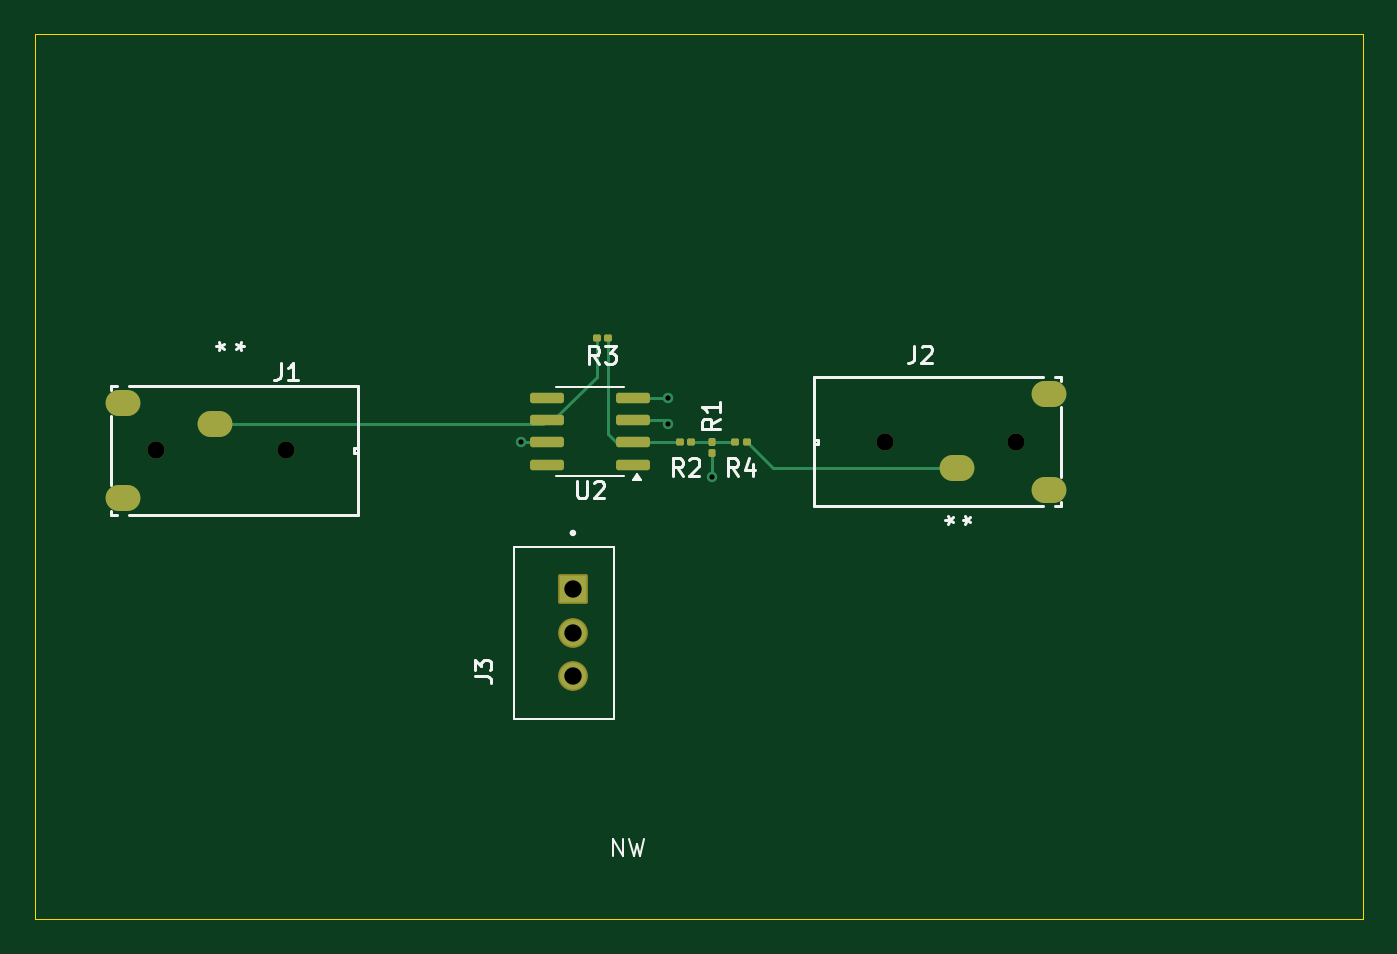
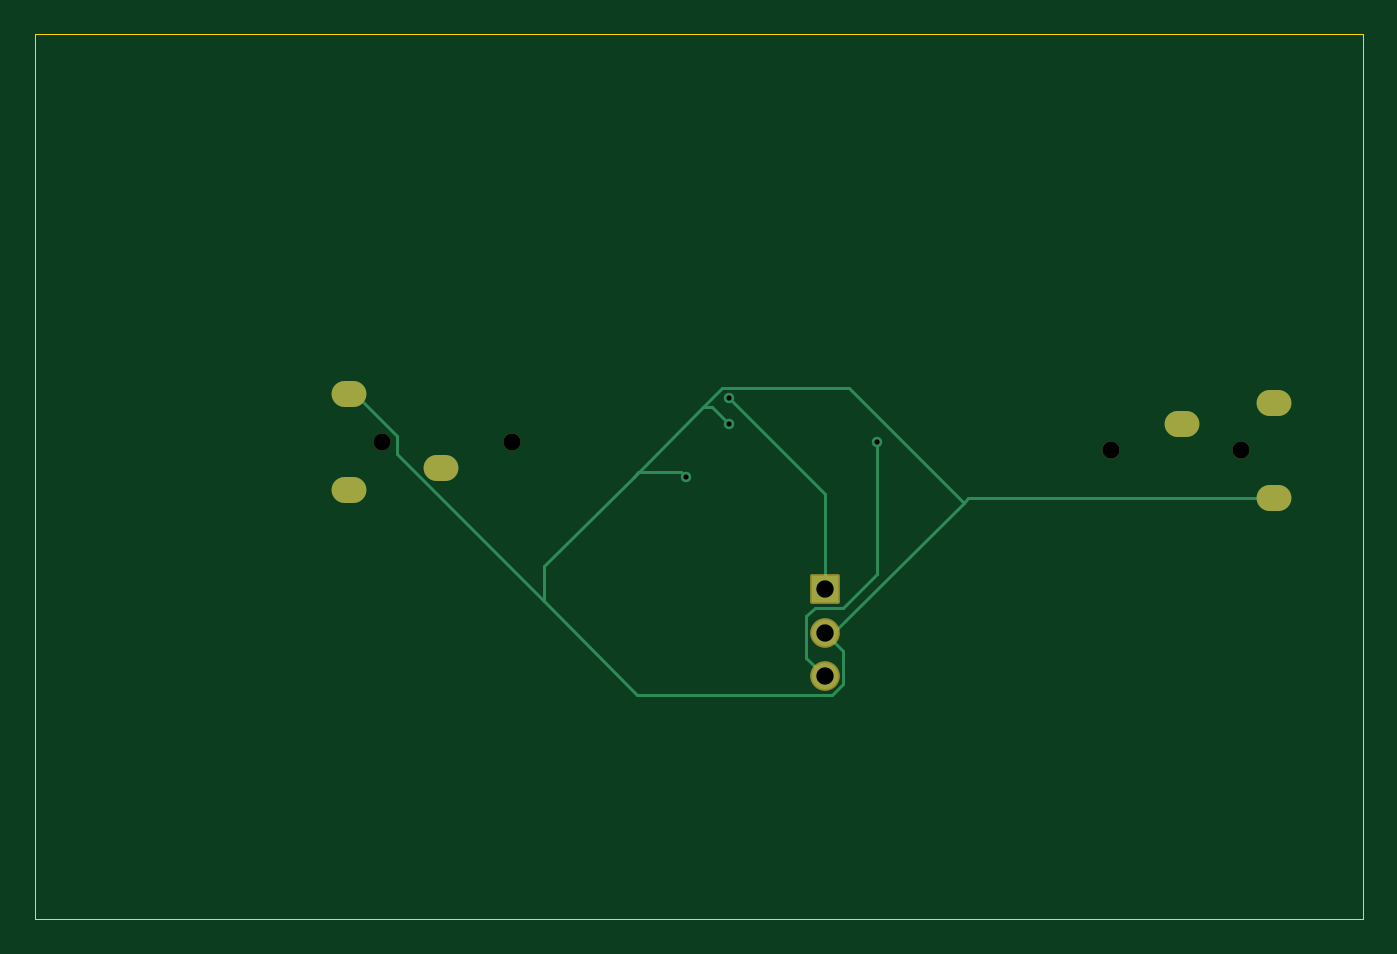
Circuit board: 11 layer files. Board 76.5 x 51.0 mm.
- bottom_copper: practice_PCB-B_Cu.gbr (3119 bytes)
- bottom_mask: practice_PCB-B_Mask.gbr (1574 bytes)
- paste: practice_PCB-B_Paste.gbr (452 bytes)
- bottom_silk: practice_PCB-B_Silkscreen.gbr (453 bytes)
- outline: practice_PCB-Edge_Cuts.gbr (604 bytes)
- top_copper: practice_PCB-F_Cu.gbr (4626 bytes)
- top_mask: practice_PCB-F_Mask.gbr (2389 bytes)
- paste: practice_PCB-F_Paste.gbr (1812 bytes)
- top_silk: practice_PCB-F_Silkscreen.gbr (10811 bytes)
- drill: practice_PCB-NPTH.drl (385 bytes)
- drill: practice_PCB-PTH.drl (826 bytes)

=== bottom_copper: practice_PCB-B_Cu.gbr ===
%TF.GenerationSoftware,KiCad,Pcbnew,9.0.4*%
%TF.CreationDate,2025-09-17T17:09:08-06:00*%
%TF.ProjectId,practice_PCB,70726163-7469-4636-955f-5043422e6b69,1*%
%TF.SameCoordinates,Original*%
%TF.FileFunction,Copper,L2,Bot*%
%TF.FilePolarity,Positive*%
%FSLAX46Y46*%
G04 Gerber Fmt 4.6, Leading zero omitted, Abs format (unit mm)*
G04 Created by KiCad (PCBNEW 9.0.4) date 2025-09-17 17:09:08*
%MOMM*%
%LPD*%
G01*
G04 APERTURE LIST*
%TA.AperFunction,ComponentPad*%
%ADD10C,1.508000*%
%TD*%
%TA.AperFunction,ComponentPad*%
%ADD11R,1.508000X1.508000*%
%TD*%
%TA.AperFunction,ComponentPad*%
%ADD12O,2.006600X1.498600*%
%TD*%
%TA.AperFunction,ViaPad*%
%ADD13C,0.600000*%
%TD*%
%TA.AperFunction,Conductor*%
%ADD14C,0.200000*%
%TD*%
G04 APERTURE END LIST*
D10*
%TO.P,J3,3,3*%
%TO.N,/VS+*%
X130000000Y-65000000D03*
%TO.P,J3,2,2*%
%TO.N,GND*%
X130000000Y-62500000D03*
D11*
%TO.P,J3,1,1*%
%TO.N,/VS-*%
X130000000Y-60000000D03*
%TD*%
D12*
%TO.P,J2,1,1*%
%TO.N,Net-(J2-Pad1)*%
X152100000Y-53000124D03*
%TO.P,J2,3,3*%
%TO.N,unconnected-(J2-Pad3)*%
X157400002Y-54249941D03*
%TO.P,J2,2,2*%
%TO.N,GND*%
X157400002Y-48749942D03*
%TD*%
%TO.P,J1,2,2*%
%TO.N,GND*%
X104099998Y-54750058D03*
%TO.P,J1,3,3*%
%TO.N,unconnected-(J1-Pad3)*%
X104099998Y-49250059D03*
%TO.P,J1,1,1*%
%TO.N,Net-(J1-Pad1)*%
X109400000Y-50499876D03*
%TD*%
D13*
%TO.N,GND*%
X135500000Y-50500000D03*
X138000000Y-53500000D03*
%TO.N,/VS+*%
X127000000Y-51500000D03*
%TO.N,/VS-*%
X135500000Y-49000000D03*
%TD*%
D14*
%TO.N,GND*%
X136500000Y-49500000D02*
X135500000Y-50500000D01*
X137000000Y-49500000D02*
X136500000Y-49500000D01*
X137000000Y-49500000D02*
X141000000Y-53500000D01*
X138250000Y-53250000D02*
X138000000Y-53500000D01*
X140750000Y-53250000D02*
X138250000Y-53250000D01*
X141000000Y-53500000D02*
X140750000Y-53250000D01*
X141000000Y-53500000D02*
X146169737Y-58669737D01*
X146169737Y-58669737D02*
X146169737Y-60669737D01*
X135899000Y-48399000D02*
X137000000Y-49500000D01*
X128601000Y-48399000D02*
X135899000Y-48399000D01*
X122000000Y-55000000D02*
X128601000Y-48399000D01*
X140784473Y-66055000D02*
X146169737Y-60669737D01*
X122000000Y-55000000D02*
X121750058Y-54750058D01*
X157053209Y-48749942D02*
X157400002Y-48749942D01*
X154653700Y-52185773D02*
X154653700Y-51149451D01*
X129563004Y-66055000D02*
X140784473Y-66055000D01*
X154653700Y-51149451D02*
X157053209Y-48749942D01*
X128945000Y-65436996D02*
X129563004Y-66055000D01*
X128945000Y-63555000D02*
X128945000Y-65436996D01*
X146169737Y-60669737D02*
X154653700Y-52185773D01*
X130000000Y-62500000D02*
X128945000Y-63555000D01*
%TO.N,/VS+*%
X128945000Y-61055000D02*
X127000000Y-59110000D01*
X130555000Y-61055000D02*
X128945000Y-61055000D01*
X131055000Y-61555000D02*
X130555000Y-61055000D01*
X131055000Y-63945000D02*
X131055000Y-61555000D01*
X130000000Y-65000000D02*
X131055000Y-63945000D01*
X127000000Y-59110000D02*
X127000000Y-51500000D01*
%TO.N,GND*%
X121750058Y-54750058D02*
X104099998Y-54750058D01*
X129500000Y-62500000D02*
X122000000Y-55000000D01*
X130000000Y-62500000D02*
X129500000Y-62500000D01*
%TO.N,/VS-*%
X130000000Y-60000000D02*
X130000000Y-54500000D01*
X130000000Y-54500000D02*
X135500000Y-49000000D01*
%TD*%
M02*

=== bottom_mask: practice_PCB-B_Mask.gbr (1574 bytes, source withheld) ===
=== paste: practice_PCB-B_Paste.gbr ===
%TF.GenerationSoftware,KiCad,Pcbnew,9.0.4*%
%TF.CreationDate,2025-09-17T17:09:08-06:00*%
%TF.ProjectId,practice_PCB,70726163-7469-4636-955f-5043422e6b69,1*%
%TF.SameCoordinates,Original*%
%TF.FileFunction,Paste,Bot*%
%TF.FilePolarity,Positive*%
%FSLAX46Y46*%
G04 Gerber Fmt 4.6, Leading zero omitted, Abs format (unit mm)*
G04 Created by KiCad (PCBNEW 9.0.4) date 2025-09-17 17:09:08*
%MOMM*%
%LPD*%
G01*
G04 APERTURE LIST*
G04 APERTURE END LIST*
M02*

=== bottom_silk: practice_PCB-B_Silkscreen.gbr ===
%TF.GenerationSoftware,KiCad,Pcbnew,9.0.4*%
%TF.CreationDate,2025-09-17T17:09:08-06:00*%
%TF.ProjectId,practice_PCB,70726163-7469-4636-955f-5043422e6b69,1*%
%TF.SameCoordinates,Original*%
%TF.FileFunction,Legend,Bot*%
%TF.FilePolarity,Positive*%
%FSLAX46Y46*%
G04 Gerber Fmt 4.6, Leading zero omitted, Abs format (unit mm)*
G04 Created by KiCad (PCBNEW 9.0.4) date 2025-09-17 17:09:08*
%MOMM*%
%LPD*%
G01*
G04 APERTURE LIST*
G04 APERTURE END LIST*
M02*

=== outline: practice_PCB-Edge_Cuts.gbr ===
%TF.GenerationSoftware,KiCad,Pcbnew,9.0.4*%
%TF.CreationDate,2025-09-17T17:09:08-06:00*%
%TF.ProjectId,practice_PCB,70726163-7469-4636-955f-5043422e6b69,1*%
%TF.SameCoordinates,Original*%
%TF.FileFunction,Profile,NP*%
%FSLAX46Y46*%
G04 Gerber Fmt 4.6, Leading zero omitted, Abs format (unit mm)*
G04 Created by KiCad (PCBNEW 9.0.4) date 2025-09-17 17:09:08*
%MOMM*%
%LPD*%
G01*
G04 APERTURE LIST*
%TA.AperFunction,Profile*%
%ADD10C,0.050000*%
%TD*%
G04 APERTURE END LIST*
D10*
X99000000Y-28000000D02*
X175500000Y-28000000D01*
X175500000Y-79000000D01*
X99000000Y-79000000D01*
X99000000Y-28000000D01*
M02*

=== top_copper: practice_PCB-F_Cu.gbr ===
%TF.GenerationSoftware,KiCad,Pcbnew,9.0.4*%
%TF.CreationDate,2025-09-17T17:09:08-06:00*%
%TF.ProjectId,practice_PCB,70726163-7469-4636-955f-5043422e6b69,1*%
%TF.SameCoordinates,Original*%
%TF.FileFunction,Copper,L1,Top*%
%TF.FilePolarity,Positive*%
%FSLAX46Y46*%
G04 Gerber Fmt 4.6, Leading zero omitted, Abs format (unit mm)*
G04 Created by KiCad (PCBNEW 9.0.4) date 2025-09-17 17:09:08*
%MOMM*%
%LPD*%
G01*
G04 APERTURE LIST*
G04 Aperture macros list*
%AMRoundRect*
0 Rectangle with rounded corners*
0 $1 Rounding radius*
0 $2 $3 $4 $5 $6 $7 $8 $9 X,Y pos of 4 corners*
0 Add a 4 corners polygon primitive as box body*
4,1,4,$2,$3,$4,$5,$6,$7,$8,$9,$2,$3,0*
0 Add four circle primitives for the rounded corners*
1,1,$1+$1,$2,$3*
1,1,$1+$1,$4,$5*
1,1,$1+$1,$6,$7*
1,1,$1+$1,$8,$9*
0 Add four rect primitives between the rounded corners*
20,1,$1+$1,$2,$3,$4,$5,0*
20,1,$1+$1,$4,$5,$6,$7,0*
20,1,$1+$1,$6,$7,$8,$9,0*
20,1,$1+$1,$8,$9,$2,$3,0*%
G04 Aperture macros list end*
%TA.AperFunction,SMDPad,CuDef*%
%ADD10RoundRect,0.100000X0.130000X0.100000X-0.130000X0.100000X-0.130000X-0.100000X0.130000X-0.100000X0*%
%TD*%
%TA.AperFunction,SMDPad,CuDef*%
%ADD11RoundRect,0.100000X-0.100000X0.130000X-0.100000X-0.130000X0.100000X-0.130000X0.100000X0.130000X0*%
%TD*%
%TA.AperFunction,ComponentPad*%
%ADD12C,1.508000*%
%TD*%
%TA.AperFunction,ComponentPad*%
%ADD13R,1.508000X1.508000*%
%TD*%
%TA.AperFunction,ComponentPad*%
%ADD14O,2.006600X1.498600*%
%TD*%
%TA.AperFunction,SMDPad,CuDef*%
%ADD15RoundRect,0.150000X0.825000X0.150000X-0.825000X0.150000X-0.825000X-0.150000X0.825000X-0.150000X0*%
%TD*%
%TA.AperFunction,ViaPad*%
%ADD16C,0.600000*%
%TD*%
%TA.AperFunction,Conductor*%
%ADD17C,0.200000*%
%TD*%
G04 APERTURE END LIST*
D10*
%TO.P,R4,1*%
%TO.N,Net-(J2-Pad1)*%
X140000000Y-51500000D03*
%TO.P,R4,2*%
%TO.N,Net-(R1-Pad1)*%
X139360000Y-51500000D03*
%TD*%
%TO.P,R3,1*%
%TO.N,Net-(U2--)*%
X132000000Y-45500000D03*
%TO.P,R3,2*%
%TO.N,Net-(J1-Pad1)*%
X131360000Y-45500000D03*
%TD*%
%TO.P,R2,1*%
%TO.N,Net-(R1-Pad1)*%
X136820000Y-51500000D03*
%TO.P,R2,2*%
%TO.N,Net-(U2--)*%
X136180000Y-51500000D03*
%TD*%
D11*
%TO.P,R1,1*%
%TO.N,Net-(R1-Pad1)*%
X138000000Y-51500000D03*
%TO.P,R1,2*%
%TO.N,GND*%
X138000000Y-52140000D03*
%TD*%
D12*
%TO.P,J3,3,3*%
%TO.N,/VS+*%
X130000000Y-65000000D03*
%TO.P,J3,2,2*%
%TO.N,GND*%
X130000000Y-62500000D03*
D13*
%TO.P,J3,1,1*%
%TO.N,/VS-*%
X130000000Y-60000000D03*
%TD*%
D14*
%TO.P,J2,1,1*%
%TO.N,Net-(J2-Pad1)*%
X152100000Y-53000124D03*
%TO.P,J2,3,3*%
%TO.N,unconnected-(J2-Pad3)*%
X157400002Y-54249941D03*
%TO.P,J2,2,2*%
%TO.N,GND*%
X157400002Y-48749942D03*
%TD*%
%TO.P,J1,2,2*%
%TO.N,GND*%
X104099998Y-54750058D03*
%TO.P,J1,3,3*%
%TO.N,unconnected-(J1-Pad3)*%
X104099998Y-49250059D03*
%TO.P,J1,1,1*%
%TO.N,Net-(J1-Pad1)*%
X109400000Y-50499876D03*
%TD*%
D15*
%TO.P,U2,1,NC*%
%TO.N,unconnected-(U2-NC-Pad1)*%
X133475000Y-52810000D03*
%TO.P,U2,2,-*%
%TO.N,Net-(U2--)*%
X133475000Y-51540000D03*
%TO.P,U2,3,+*%
%TO.N,GND*%
X133475000Y-50270000D03*
%TO.P,U2,4,V-*%
%TO.N,/VS-*%
X133475000Y-49000000D03*
%TO.P,U2,5,NC*%
%TO.N,unconnected-(U2-NC-Pad5)*%
X128525000Y-49000000D03*
%TO.P,U2,6*%
%TO.N,Net-(J1-Pad1)*%
X128525000Y-50270000D03*
%TO.P,U2,7,V+*%
%TO.N,/VS+*%
X128525000Y-51540000D03*
%TO.P,U2,8,NC*%
%TO.N,unconnected-(U2-NC-Pad8)*%
X128525000Y-52810000D03*
%TD*%
D16*
%TO.N,GND*%
X135500000Y-50500000D03*
X138000000Y-53500000D03*
%TO.N,/VS+*%
X127000000Y-51500000D03*
%TO.N,/VS-*%
X135500000Y-49000000D03*
%TD*%
D17*
%TO.N,GND*%
X138000000Y-52140000D02*
X138000000Y-53500000D01*
X135270000Y-50270000D02*
X135500000Y-50500000D01*
X133475000Y-50270000D02*
X135270000Y-50270000D01*
%TO.N,/VS+*%
X128485000Y-51500000D02*
X128525000Y-51540000D01*
X127000000Y-51500000D02*
X128485000Y-51500000D01*
%TO.N,/VS-*%
X135500000Y-49000000D02*
X133475000Y-49000000D01*
%TO.N,Net-(J2-Pad1)*%
X140000000Y-51500000D02*
X141500124Y-53000124D01*
X141500124Y-53000124D02*
X152100000Y-53000124D01*
%TO.N,Net-(R1-Pad1)*%
X138000000Y-51500000D02*
X139360000Y-51500000D01*
X136820000Y-51500000D02*
X138000000Y-51500000D01*
%TO.N,Net-(U2--)*%
X134000000Y-51500000D02*
X136180000Y-51500000D01*
X133960000Y-51540000D02*
X134000000Y-51500000D01*
X133475000Y-51540000D02*
X133960000Y-51540000D01*
X132500001Y-51540000D02*
X133475000Y-51540000D01*
X132000000Y-45500000D02*
X132000000Y-51039999D01*
X132000000Y-51039999D02*
X132500001Y-51540000D01*
%TO.N,Net-(J1-Pad1)*%
X131360000Y-47781968D02*
X131360000Y-45500000D01*
X128871968Y-50270000D02*
X131360000Y-47781968D01*
X128525000Y-50270000D02*
X128871968Y-50270000D01*
X128295124Y-50499876D02*
X128525000Y-50270000D01*
X109400000Y-50499876D02*
X128295124Y-50499876D01*
%TD*%
M02*

=== top_mask: practice_PCB-F_Mask.gbr (2389 bytes, source withheld) ===
=== paste: practice_PCB-F_Paste.gbr (1812 bytes, source withheld) ===
=== top_silk: practice_PCB-F_Silkscreen.gbr (10811 bytes, source omitted) ===
=== drill: practice_PCB-NPTH.drl ===
M48
; DRILL file {KiCad 9.0.4} date 2025-09-17T17:09:51-0600
; FORMAT={-:-/ absolute / metric / decimal}
; #@! TF.CreationDate,2025-09-17T17:09:51-06:00
; #@! TF.GenerationSoftware,Kicad,Pcbnew,9.0.4
; #@! TF.FileFunction,NonPlated,1,2,NPTH
FMAT,2
METRIC
; #@! TA.AperFunction,NonPlated,NPTH,ComponentDrill
T1C0.991
%
G90
G05
T1
X106.0Y-52.0
X113.5Y-52.0
X148.0Y-51.5
X155.5Y-51.5
M30

=== drill: practice_PCB-PTH.drl ===
M48
; DRILL file {KiCad 9.0.4} date 2025-09-17T17:09:51-0600
; FORMAT={-:-/ absolute / metric / decimal}
; #@! TF.CreationDate,2025-09-17T17:09:51-06:00
; #@! TF.GenerationSoftware,Kicad,Pcbnew,9.0.4
; #@! TF.FileFunction,Plated,1,2,PTH
FMAT,2
METRIC
; #@! TA.AperFunction,Plated,PTH,ViaDrill
T1C0.300
; #@! TA.AperFunction,Plated,PTH,ComponentDrill
T2C0.991
; #@! TA.AperFunction,Plated,PTH,ComponentDrill
T3C1.000
%
G90
G05
T1
X127.0Y-51.5
X135.5Y-49.0
X135.5Y-50.5
X138.0Y-53.5
T3
X130.0Y-60.0
X130.0Y-62.5
X130.0Y-65.0
T2
G00X103.846Y-49.25
M15
G01X104.354Y-49.25
M16
G05
G00X103.846Y-54.75
M15
G01X104.354Y-54.75
M16
G05
G00X109.146Y-50.5
M15
G01X109.654Y-50.5
M16
G05
G00X152.354Y-53.0
M15
G01X151.846Y-53.0
M16
G05
G00X157.654Y-48.75
M15
G01X157.146Y-48.75
M16
G05
G00X157.654Y-54.25
M15
G01X157.146Y-54.25
M16
G05
M30
